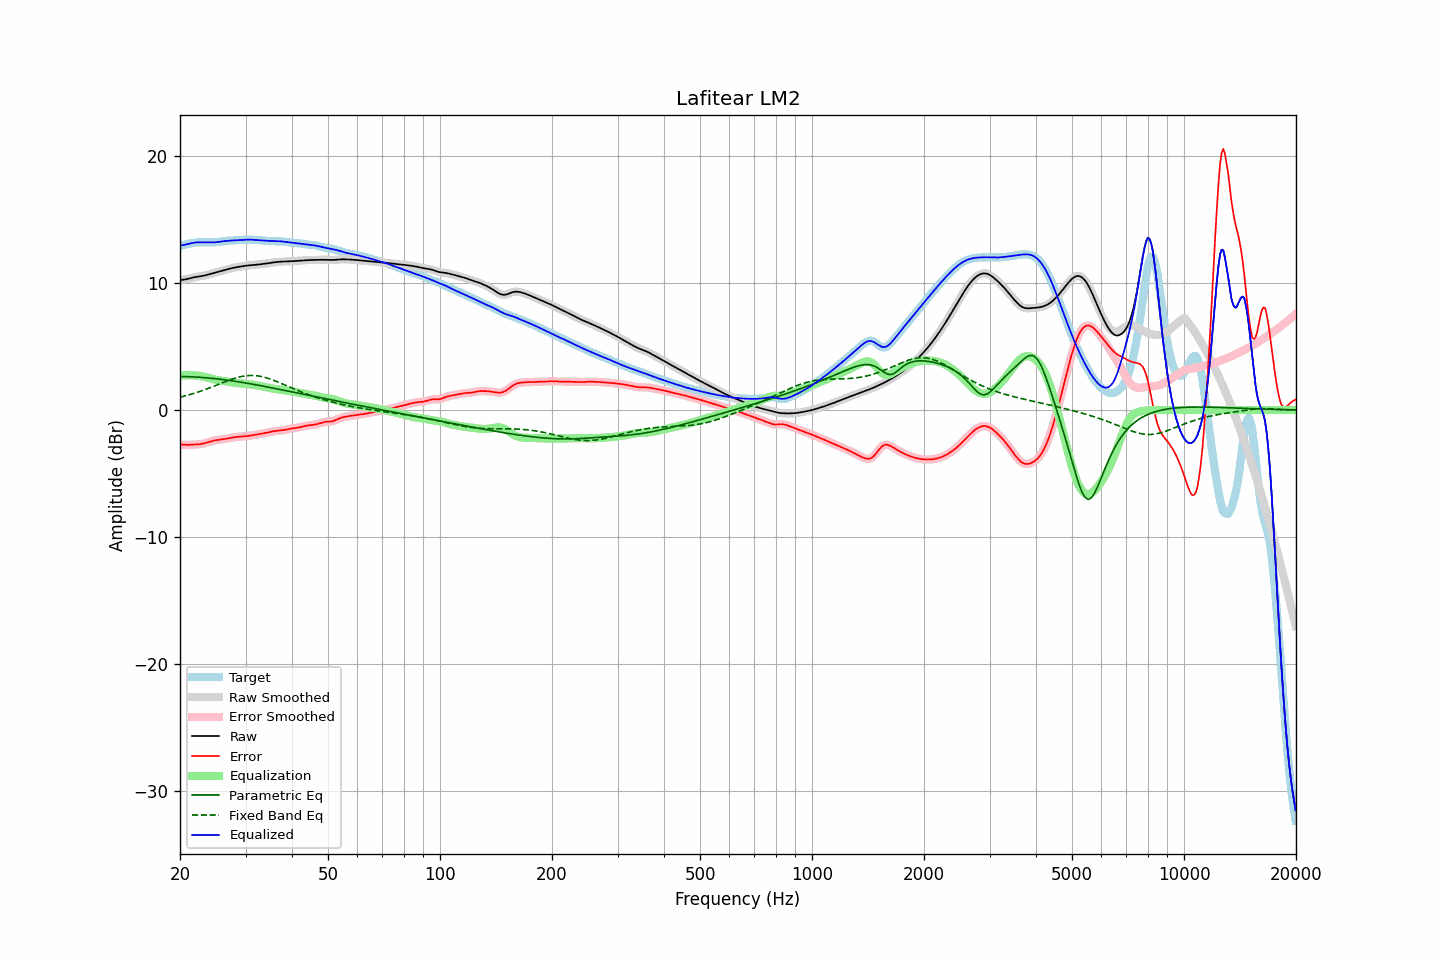

The data file committed next to this chart (first rows):
frequency, raw, error, smoothed, error_smoothed, equalization, parametric_eq, fixed_band_eq, equalized_raw, equalized_smoothed, target
20.00, 10.22, -2.70, 10.22, -2.70, 2.70, 2.64, 1.01, 12.92, 12.92, 12.92
20.20, 10.23, -2.71, 10.23, -2.71, 2.72, 2.63, 1.04, 12.95, 12.95, 12.95
20.40, 10.25, -2.73, 10.25, -2.73, 2.72, 2.63, 1.07, 12.97, 12.97, 12.97
20.61, 10.27, -2.74, 10.27, -2.74, 2.73, 2.63, 1.10, 13.00, 13.00, 13.00
20.81, 10.29, -2.74, 10.29, -2.74, 2.74, 2.63, 1.14, 13.03, 13.03, 13.03
21.02, 10.32, -2.74, 10.32, -2.74, 2.74, 2.62, 1.17, 13.06, 13.06, 13.06
21.23, 10.35, -2.74, 10.35, -2.74, 2.74, 2.62, 1.21, 13.09, 13.09, 13.09
21.44, 10.39, -2.73, 10.39, -2.73, 2.73, 2.61, 1.25, 13.12, 13.12, 13.12
21.66, 10.42, -2.72, 10.42, -2.72, 2.73, 2.61, 1.28, 13.15, 13.15, 13.14
21.87, 10.45, -2.72, 10.44, -2.72, 2.72, 2.60, 1.32, 13.17, 13.17, 13.16
22.09, 10.47, -2.71, 10.47, -2.71, 2.71, 2.59, 1.36, 13.18, 13.18, 13.18
22.31, 10.49, -2.70, 10.49, -2.70, 2.70, 2.59, 1.40, 13.19, 13.19, 13.19
22.54, 10.51, -2.69, 10.51, -2.69, 2.69, 2.58, 1.45, 13.19, 13.19, 13.20
22.76, 10.52, -2.67, 10.52, -2.67, 2.67, 2.57, 1.49, 13.19, 13.19, 13.20
22.99, 10.55, -2.65, 10.55, -2.65, 2.64, 2.56, 1.53, 13.19, 13.19, 13.20
23.22, 10.57, -2.62, 10.57, -2.62, 2.62, 2.55, 1.58, 13.19, 13.19, 13.20
23.45, 10.60, -2.59, 10.60, -2.59, 2.58, 2.54, 1.62, 13.19, 13.19, 13.19
23.69, 10.64, -2.55, 10.64, -2.55, 2.55, 2.53, 1.67, 13.19, 13.19, 13.19
23.92, 10.67, -2.51, 10.67, -2.51, 2.51, 2.52, 1.72, 13.18, 13.18, 13.18
24.16, 10.70, -2.47, 10.70, -2.47, 2.48, 2.50, 1.77, 13.18, 13.18, 13.18
24.40, 10.74, -2.44, 10.74, -2.44, 2.44, 2.49, 1.82, 13.18, 13.18, 13.18
24.65, 10.77, -2.41, 10.77, -2.41, 2.41, 2.48, 1.87, 13.19, 13.19, 13.18
24.89, 10.81, -2.38, 10.81, -2.38, 2.39, 2.46, 1.92, 13.20, 13.20, 13.19
25.14, 10.84, -2.36, 10.84, -2.36, 2.36, 2.45, 1.97, 13.21, 13.21, 13.20
25.39, 10.88, -2.34, 10.88, -2.34, 2.34, 2.44, 2.02, 13.22, 13.22, 13.22
25.65, 10.92, -2.32, 10.92, -2.32, 2.32, 2.42, 2.07, 13.24, 13.24, 13.24
25.91, 10.95, -2.31, 10.95, -2.31, 2.31, 2.41, 2.12, 13.26, 13.26, 13.26
26.16, 10.99, -2.29, 10.99, -2.29, 2.29, 2.39, 2.17, 13.28, 13.28, 13.28
26.43, 11.02, -2.27, 11.02, -2.27, 2.27, 2.37, 2.22, 13.29, 13.29, 13.30
26.69, 11.06, -2.25, 11.06, -2.25, 2.25, 2.36, 2.27, 13.30, 13.30, 13.31
26.96, 11.09, -2.23, 11.09, -2.23, 2.23, 2.34, 2.32, 13.32, 13.32, 13.32
27.23, 11.12, -2.20, 11.12, -2.20, 2.20, 2.32, 2.36, 13.32, 13.32, 13.32
27.50, 11.15, -2.18, 11.15, -2.18, 2.18, 2.30, 2.41, 13.33, 13.33, 13.33
27.77, 11.18, -2.16, 11.18, -2.16, 2.16, 2.28, 2.45, 13.34, 13.34, 13.33
28.05, 11.20, -2.14, 11.20, -2.14, 2.14, 2.27, 2.49, 13.35, 13.35, 13.34
28.33, 11.23, -2.12, 11.23, -2.12, 2.13, 2.25, 2.53, 13.35, 13.35, 13.35
28.62, 11.25, -2.11, 11.25, -2.11, 2.11, 2.23, 2.57, 13.36, 13.36, 13.36
28.90, 11.27, -2.10, 11.27, -2.10, 2.10, 2.21, 2.60, 13.37, 13.37, 13.37
29.19, 11.29, -2.09, 11.29, -2.09, 2.09, 2.19, 2.63, 13.38, 13.38, 13.38
29.48, 11.31, -2.08, 11.31, -2.08, 2.08, 2.17, 2.65, 13.39, 13.39, 13.39
29.78, 11.33, -2.07, 11.33, -2.07, 2.07, 2.14, 2.68, 13.40, 13.40, 13.40
30.08, 11.35, -2.06, 11.35, -2.06, 2.06, 2.12, 2.69, 13.40, 13.40, 13.40
30.38, 11.36, -2.04, 11.36, -2.04, 2.04, 2.10, 2.71, 13.41, 13.41, 13.41
30.68, 11.38, -2.03, 11.38, -2.03, 2.03, 2.08, 2.71, 13.41, 13.41, 13.41
30.99, 11.39, -2.01, 11.39, -2.01, 2.01, 2.06, 2.72, 13.40, 13.40, 13.40
31.30, 11.40, -1.99, 11.40, -1.99, 1.99, 2.04, 2.72, 13.39, 13.39, 13.40
31.61, 11.41, -1.97, 11.41, -1.97, 1.97, 2.01, 2.71, 13.38, 13.38, 13.38
31.93, 11.42, -1.95, 11.42, -1.95, 1.95, 1.99, 2.70, 13.37, 13.37, 13.37
32.24, 11.43, -1.93, 11.43, -1.93, 1.93, 1.97, 2.69, 13.36, 13.36, 13.36
32.57, 11.45, -1.90, 11.45, -1.90, 1.91, 1.94, 2.67, 13.35, 13.35, 13.35
32.89, 11.46, -1.88, 11.46, -1.88, 1.88, 1.92, 2.65, 13.34, 13.34, 13.34
33.22, 11.48, -1.86, 11.48, -1.86, 1.86, 1.90, 2.62, 13.34, 13.34, 13.34
33.55, 11.50, -1.84, 11.50, -1.84, 1.83, 1.87, 2.59, 13.33, 13.33, 13.33
33.89, 11.51, -1.81, 11.51, -1.81, 1.81, 1.85, 2.56, 13.32, 13.32, 13.32
34.23, 11.53, -1.78, 11.53, -1.78, 1.78, 1.82, 2.52, 13.31, 13.31, 13.31
34.57, 11.55, -1.75, 11.55, -1.75, 1.75, 1.80, 2.48, 13.30, 13.30, 13.30
34.92, 11.57, -1.73, 11.57, -1.73, 1.73, 1.77, 2.44, 13.30, 13.30, 13.29
35.27, 11.59, -1.70, 11.59, -1.70, 1.70, 1.75, 2.39, 13.29, 13.29, 13.29
35.62, 11.61, -1.68, 11.61, -1.68, 1.68, 1.73, 2.35, 13.29, 13.29, 13.28
35.97, 11.62, -1.66, 11.62, -1.66, 1.66, 1.70, 2.30, 13.29, 13.29, 13.28
... 635 more rows
